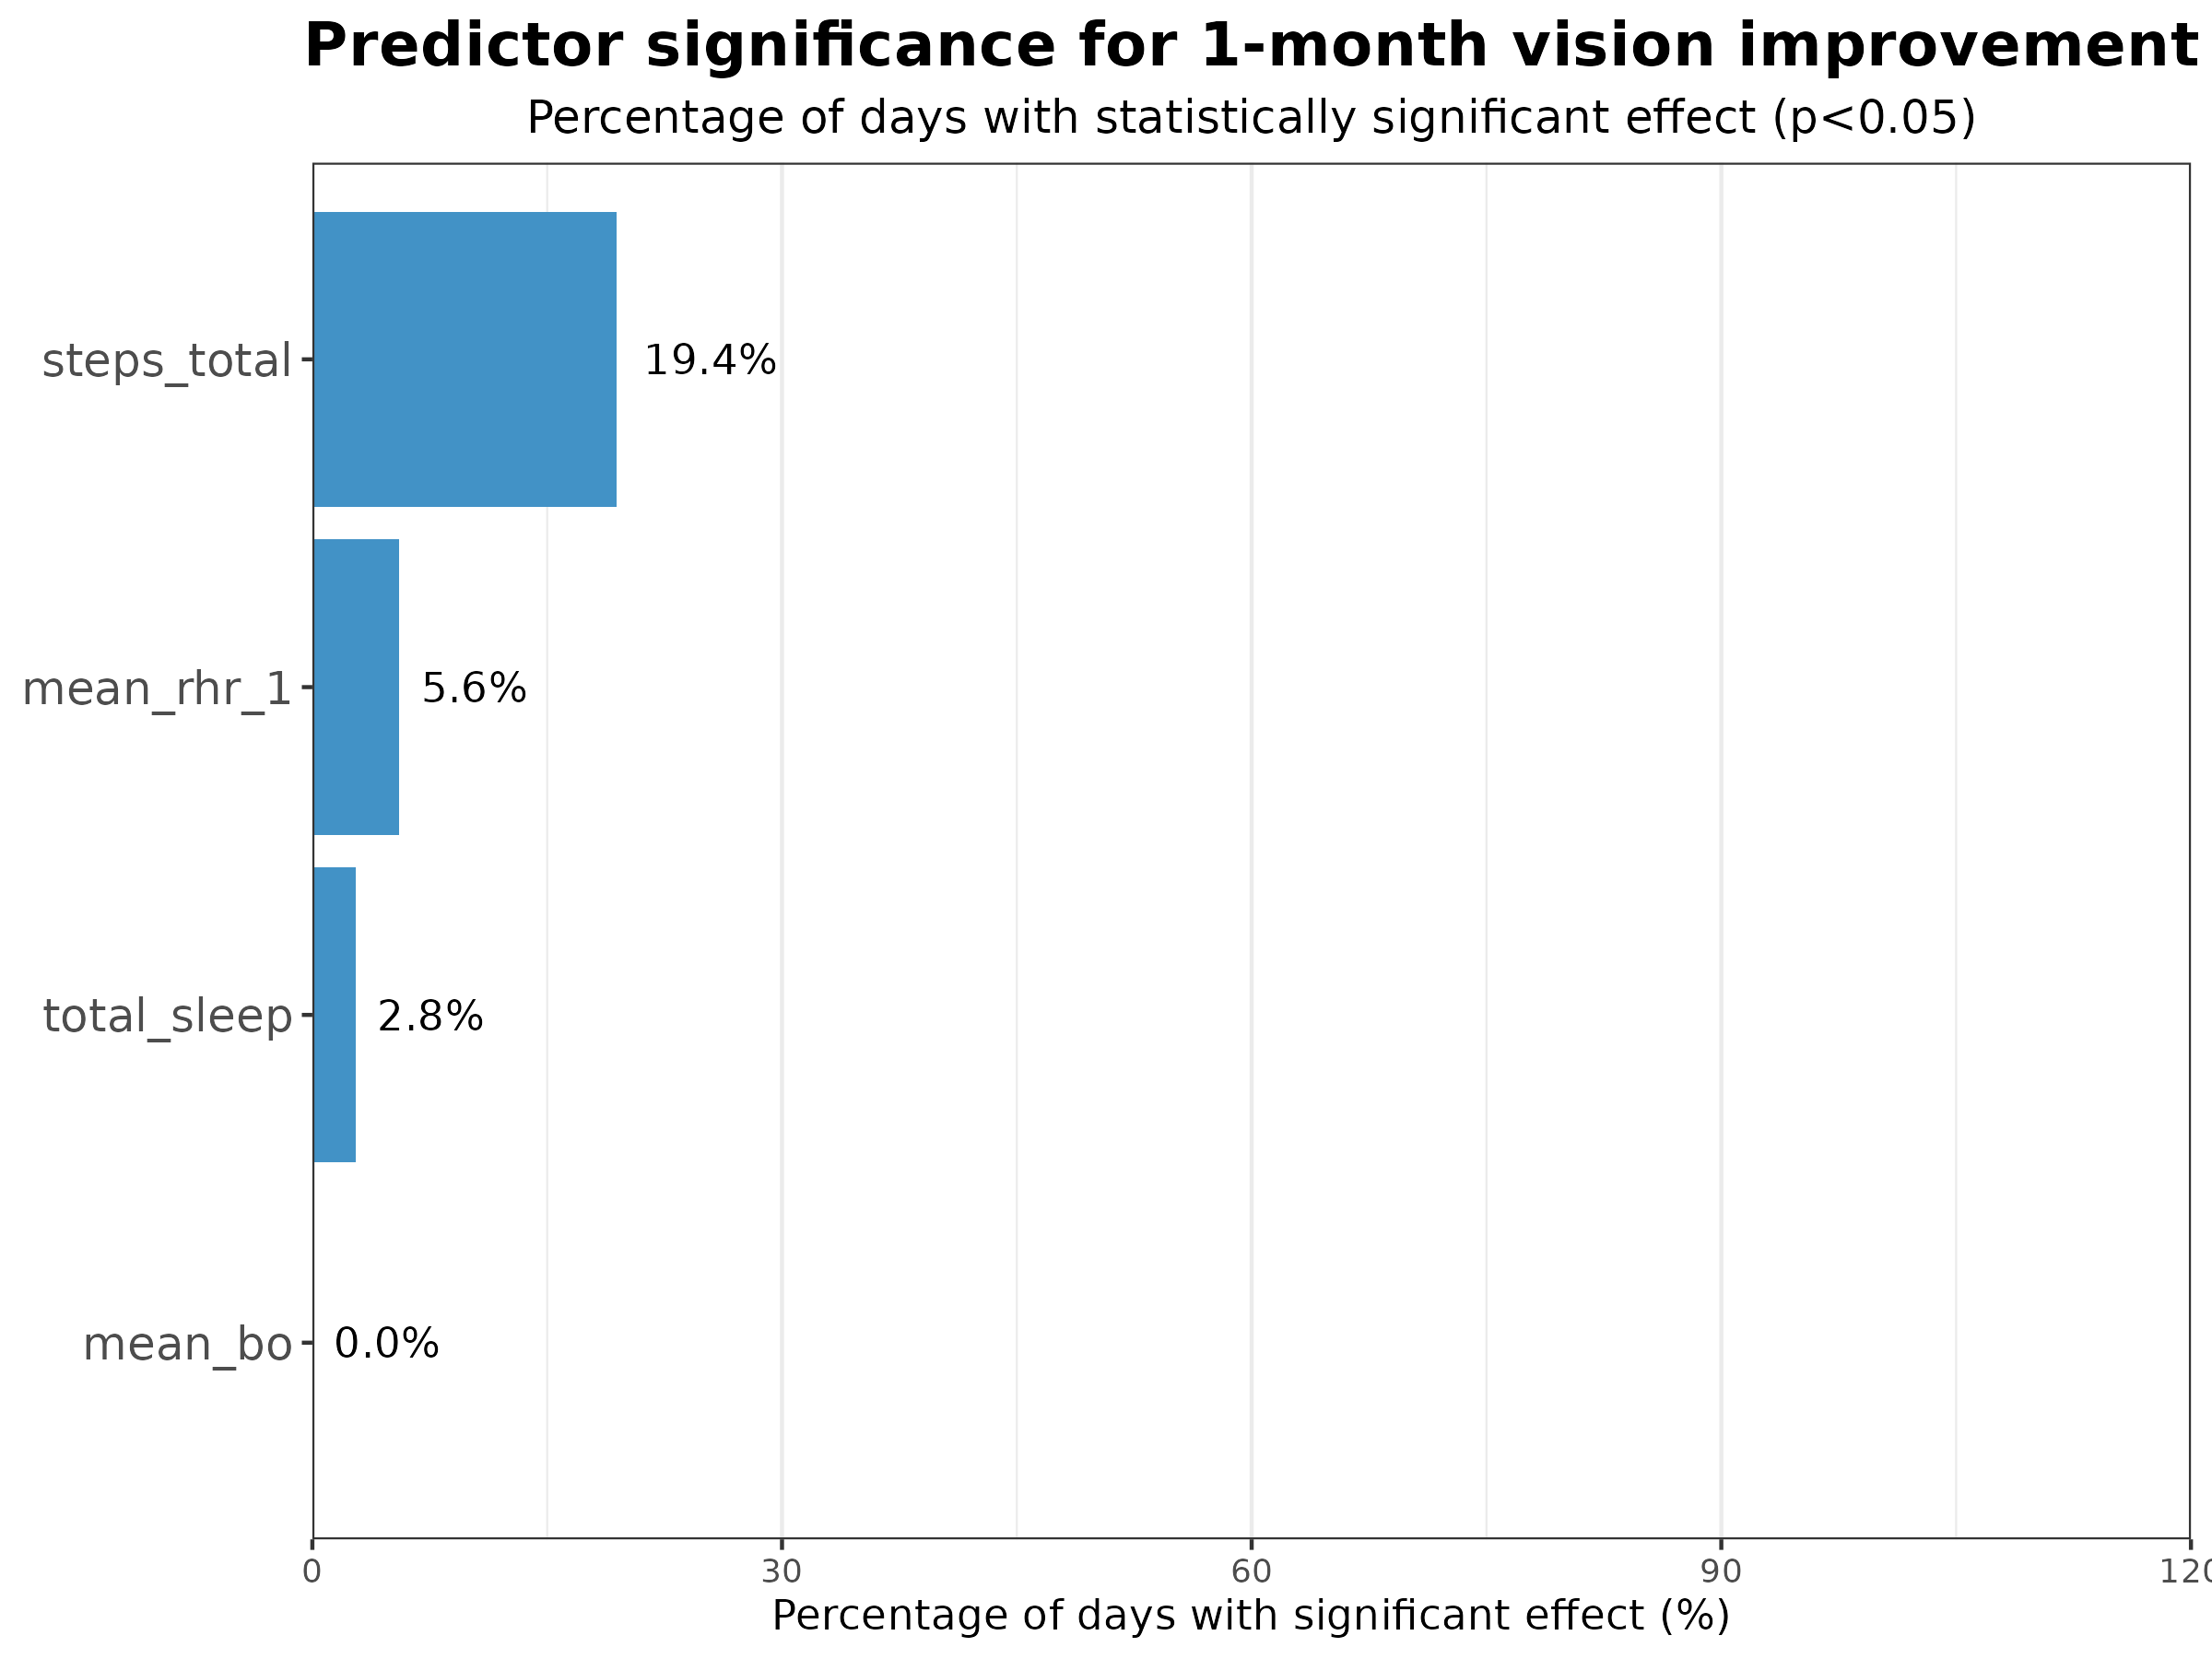

The file beside this chart, header and first rows:
predictor, total_days, significant_days, significance_rate, mean_rsquared, mean_coef
steps_total, 36, 7, 19.44, 0.5484, 9.03772439146785e-06
mean_rhr_1, 36, 2, 5.556, 0.5162, -0.003419
total_sleep, 36, 1, 2.778, 0.5241, -8.42542156735259e-05
mean_bo, 36, 0, 0, 0.5263, 0.004591
